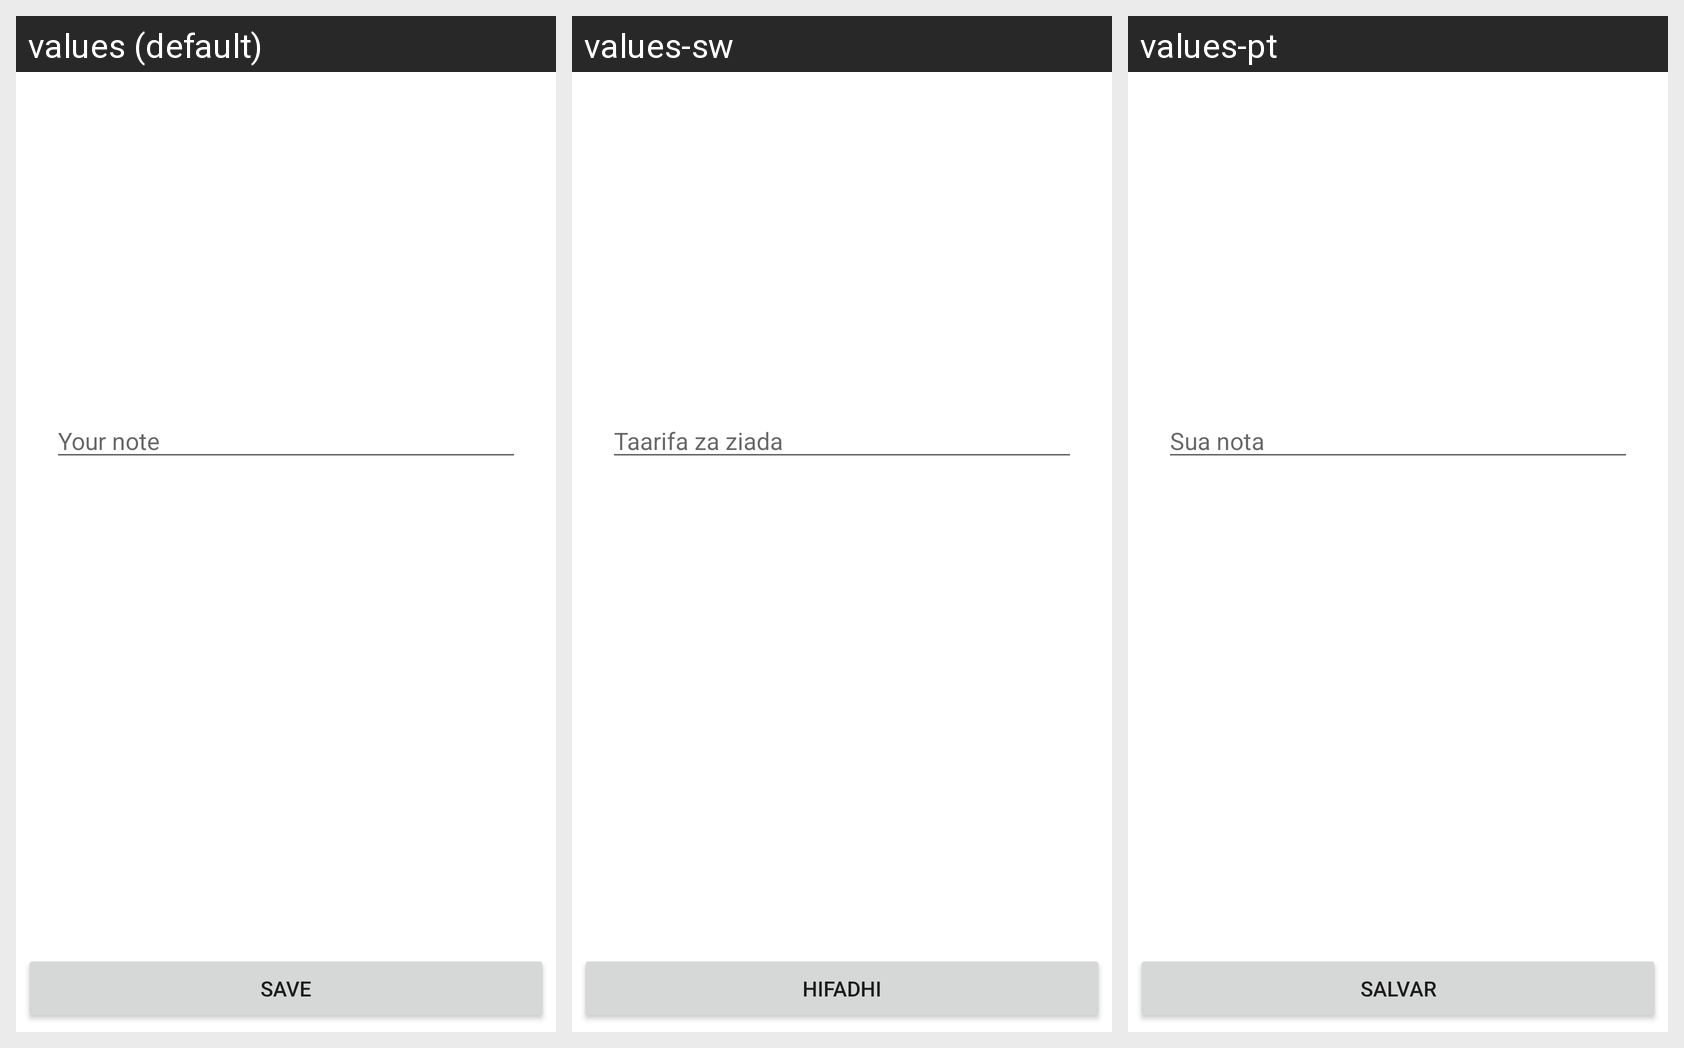

Strings drawn on this Android screen and how each of the app's shown locales translates them:
Android screen res/layout/fragment_new_tree.xml rendered under 3 locales, left to right: values (default), values-sw, values-pt. Device: Nexus 5 (rendered at 1080×1920; each locale shown at half size, 540×960, under a caption strip naming it); theme AppTheme.
Strings drawn on this screen, with the default value and each locale's value (text and hints the layout hard-codes, and strings that could not be matched under every locale, appear in the picture but are not listed):

your_note
  values: Your note
  values-sw: Taarifa za ziada
  values-pt: Sua nota

save
  values: Save
  values-sw: Hifadhi
  values-pt: Salvar
